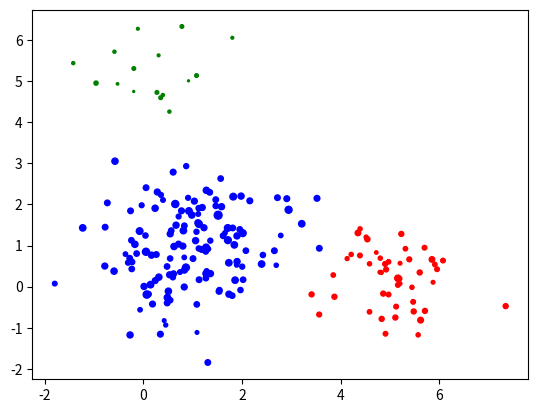

Write the Python code that produced this figure.
import matplotlib.mlab as mlab
import matplotlib.pyplot as plt
import numpy as np
import sys
from scipy.stats import multivariate_normal, poisson

epsilon = sys.float_info.epsilon

def generate_data(n_data, means, covariances, weights, rates):
    n_clusters, n_features = means.shape
    data = np.zeros((n_data, n_features))
    poission_data = np.zeros(n_data)
    colors = np.zeros(n_data, dtype='str')
    for i in range(n_data):
        # pick a cluster id and create data from this cluster
        k = np.random.choice(n_clusters, size=1, p=weights)[0]
        x = np.random.multivariate_normal(means[k], covariances[k])
        data[i] = x
        poission_data[i] = np.random.poisson(rates[k])
        if k == 0:
            colors[i] = 'red'
        elif k == 1:
            colors[i] = 'blue'
        elif k == 2:
            colors[i] = 'green'

    return data, poission_data, colors


# means, covs: means and covariances of Gaussians
# rates: rates of Poissons
# title: title of the plot defining which EM iteration
def plot_contours(X, S, means, covs, title, rates):
    plt.figure()
    plt.scatter(X[:, 0], X[:, 1], s=S)

    delta = 0.025
    k = means.shape[0]
    x = np.arange(-2.0, 7.0, delta)
    y = np.arange(-2.0, 7.0, delta)
    X, Y = np.meshgrid(x, y)
    col = ['green', 'red', 'indigo']
    for i in range(k):
        mean = means[i]
        cov = covs[i]
        sigmax = np.sqrt(cov[0][0])
        sigmay = np.sqrt(cov[1][1])
        sigmaxy = cov[0][1] / (sigmax * sigmay)
        Z = mlab.bivariate_normal(X, Y, sigmax, sigmay, mean[0], mean[1], sigmaxy)
        plt.contour(X, Y, Z, colors=col[i], linewidths=rates[i], alpha=0.1)

    plt.title(title)
    plt.tight_layout()


class EM:

    def __init__(self, n_components, n_iter, tol, seed):
        self.n_components = n_components
        self.n_iter = n_iter
        self.tol = tol
        self.seed = seed

    def fit(self, X, S):

        # data's dimensionality
        self.n_row, self.n_col = X.shape

        # initialize parameters
        np.random.seed(self.seed)
        chosen = np.random.choice(self.n_row, self.n_components, replace=False)
        self.means = X[chosen]
        self.weights = np.full(self.n_components, 1 / self.n_components)
        if self.n_components == 3:
            self.rates = (np.mean(S) * np.ones(self.n_components) / np.array([1, 2, 3])[np.newaxis]).flatten()
        elif self.n_components == 2:
            self.rates = (np.mean(S) * np.ones(self.n_components) / np.array([1, 2])[np.newaxis]).flatten()
        shape = self.n_components, self.n_col, self.n_col
        self.covs = np.full(shape, np.cov(X, rowvar=False))
        new_covs = []
        for c in self.covs:
            new_covs = np.append(new_covs, np.diag(np.diag(c))) # making the covariances diagonal (question assumption)
        self.covs = np.array(new_covs).reshape(self.n_components, 2, 2)

        log_likelihood = 0
        self.converged = False

        for i in range(self.n_iter):
            self._do_estep(X, S)
            self._do_mstep(X, S)
            log_likelihood_new = self._compute_log_likelihood(X, S)

            if (log_likelihood - log_likelihood_new) <= self.tol:
                self.converged = True
                print("Convergence achieved!")
                break

            log_likelihood = log_likelihood_new

        return self
    
    def print(self):
        print("=> Mean:")
        print(self.means)
        print("=> Covariance:")
        print(self.covs)

    def _do_estep(self, X, S):
        """
        E-step
        """
        r = np.zeros((self.n_row, self.n_components)) # r[n,k]
        for n in range(self.n_row):
            for k in range(self.n_components):
                r[n,k] = self.weights[k] \
                       * multivariate_normal(self.means[k], self.covs[k]).pdf(X[n]) \
                       * poisson(self.rates[k]).pmf(S[n])
                    
        r += epsilon
        marginal = np.sum(r, axis=1).reshape((self.n_row, 1))
        marginal = np.repeat(marginal, self.n_components, axis=1)
        r /= marginal

        self.r = r
        return self

    def _do_mstep(self, X, S):
        """M-step, update parameters"""
        N = np.sum(self.r, axis=0) # N[k] = Nk
        N_expand = np.repeat(N.reshape((self.n_components, 1)), self.n_col, axis=1)
        self.means = np.dot(np.transpose(self.r), X) / N_expand
        
        for k in range(self.n_components):
            mean_expand = np.repeat(np.atleast_2d(self.means[k]), self.n_row, axis=0)
            r_expand = np.repeat(self.r[:,0].reshape((self.n_row, 1)), self.n_col, axis=1)
            variance = np.sum(r_expand * (X - mean_expand)**2, axis=0) / N[k]
            self.covs[k] = np.diag(variance)

        self.rates = np.dot(S, self.r) / N

        self.weights = N / self.n_row

        return self

    def _compute_log_likelihood(self, X, S):
        """compute the log likelihood of the current parameter"""
        log_likelihood = 0
        for n in range(self.n_col):
            likelihood = 1
            for k in range(self.n_components):
                likelihood *= self.weights[k] \
                            * multivariate_normal(self.means[k], self.covs[k]).pdf(X[n]) \
                            * poisson(self.rates[k]).pmf(S[n])
            log_likelihood += np.log(likelihood)

        return log_likelihood

###############################################################################################

# params for 3 clusters
means = np.array([
    [5, 0],
    [1, 1],
    [0, 5]
])

covariances = np.array([
    [[.5, 0.], [0, .5]],
    [[.92, 0], [0, .91]],
    [[.5, 0.], [0, .5]]
])

weights = [1 / 4, 1 / 2, 1 / 4]

# params for 2 clusters
means_2 = np.array([
    [5, 0],
    [1, 1]
])

covariances_2 = np.array([
    [[.5, 0.], [0, .5]],
    [[.92, 0], [0, .91]]
])

weights_2 = [1 / 4, 3 / 4]

np.random.seed(3)

rates = np.random.uniform(low=.2, high=20, size=3)
print("Poisson rates for 3 components:")
print(rates)

rates_2 = np.random.uniform(low=.2, high=20, size=2)
print("Poisson rates for 2 components:")
print(rates_2)

# generate data
X, S, colors = generate_data(100, means, covariances, weights, rates)
plt.scatter(X[:, 0], X[:, 1], s=S, c=colors) # the Poisson data is shown through size of the points: s
plt.show()

X_2, S_2, colors_2 = generate_data(100, means_2, covariances_2, weights_2, rates_2)
plt.scatter(X_2[:, 0], X_2[:, 1], s=S_2, c=colors_2) # the Poisson data is shown through size of the points: s
plt.show()

###############################################################################################

em = EM(n_components=3, n_iter=1, tol=1e-4, seed=1)
em.fit(X, S)

# plot: call plot_contours and give it the params updated from EM with 3 components (after 1 iteration)
plt.show()

em = EM(n_components=3, n_iter=50, tol=1e-4, seed=1)
em.fit(X, S)

# plot: call plot_contours and give it the params updated from EM with 3 components (after 50 iterations)
plt.show()

em_2 = EM(n_components=2, n_iter=1, tol=1e-4, seed=1)
em_2.fit(X, S)

# plot: call plot_contours and give it the params updated from EM with 2 components (after 1 iteration)
plt.show()

em_2 = EM(n_components=2, n_iter=50, tol=1e-4, seed=1)
em_2.fit(X_2, S_2)

# plot: call plot_contours and give it the params updated from EM with 2 components (after 50 iterations)
plt.show()



